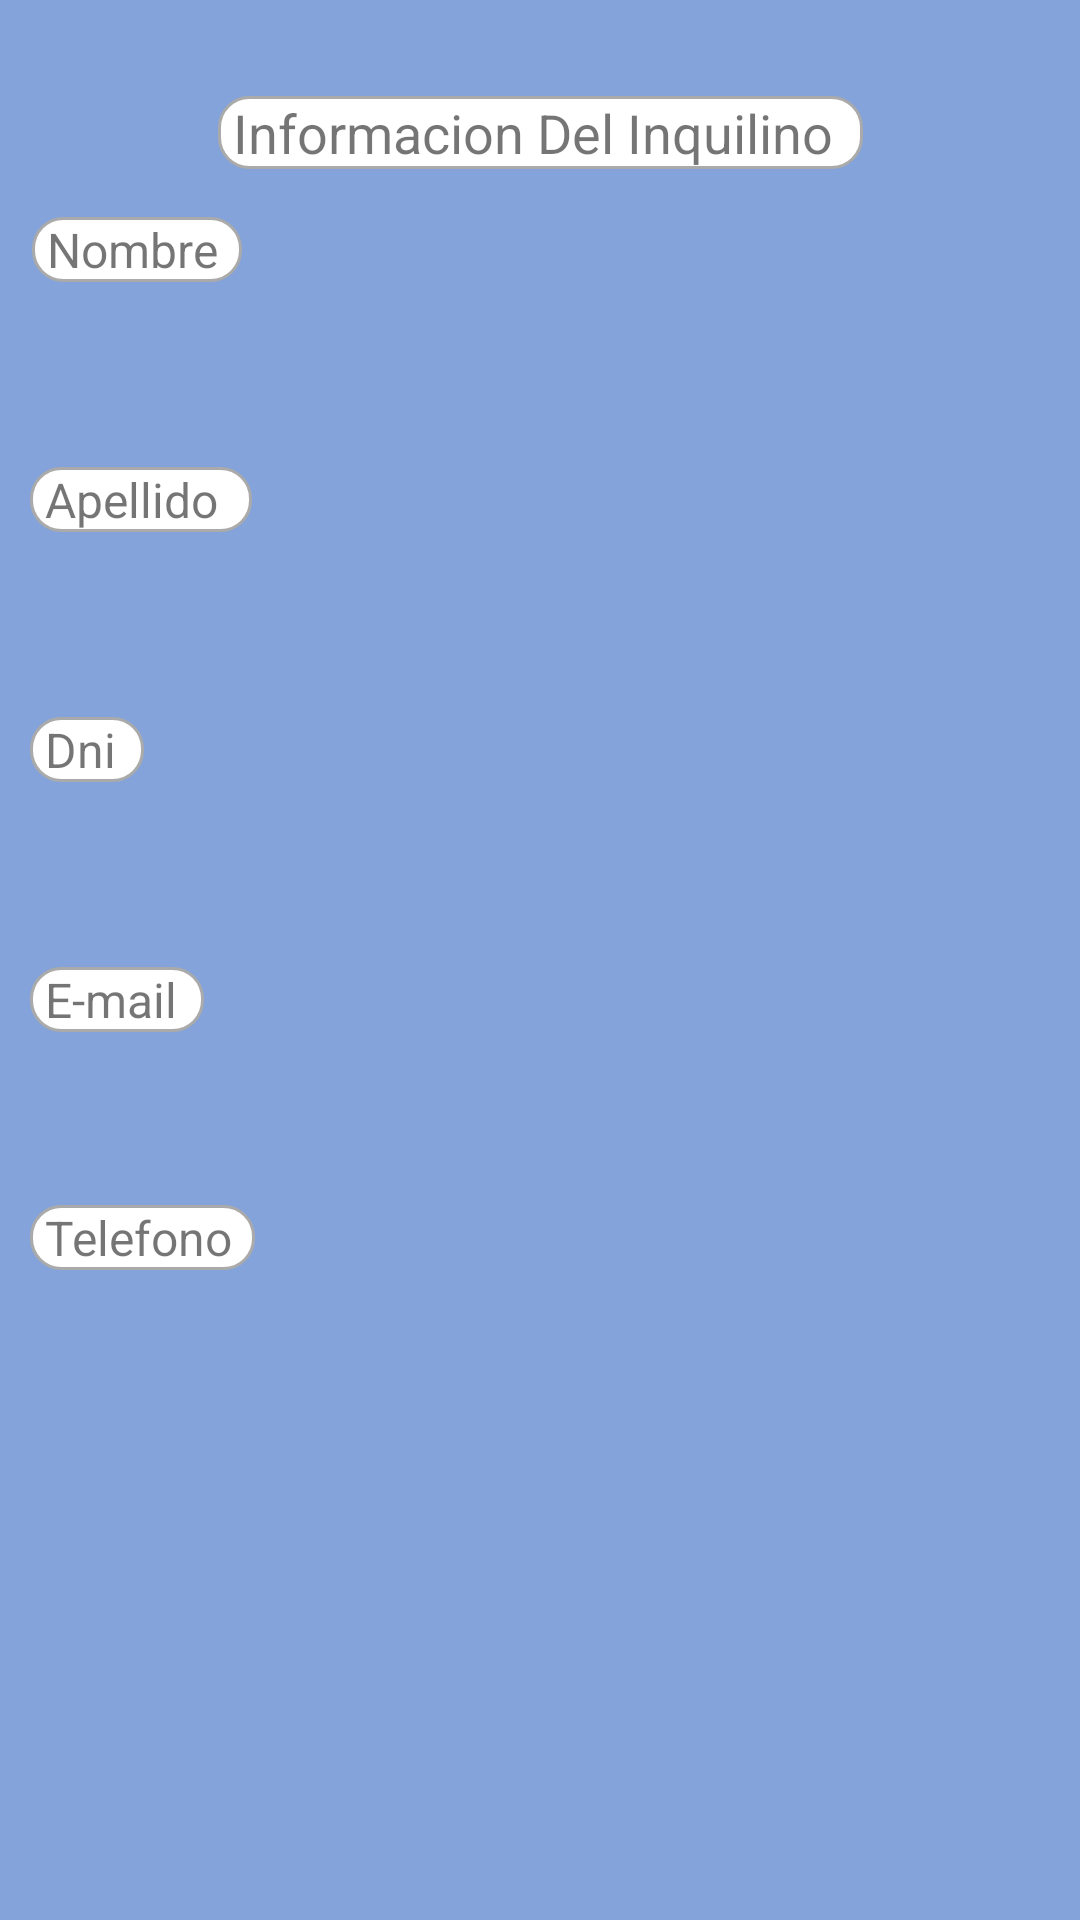

Reconstruct the res/layout file that produces this screen, plus the resources it refers to.
<!-- AndroidManifest.xml: application theme Theme.TpInmuebleLab3 -->
<!-- res/layout/fragment_detalle_inquilino.xml -->
<?xml version="1.0" encoding="utf-8"?>
<androidx.constraintlayout.widget.ConstraintLayout xmlns:android="http://schemas.android.com/apk/res/android"
    xmlns:app="http://schemas.android.com/apk/res-auto"
    xmlns:tools="http://schemas.android.com/tools"
    android:layout_width="match_parent"
    android:layout_height="match_parent"
    tools:context=".ui.inquilino.DetalleInquilinoFragment"
    android:background="#83A3DA">

    <TextView
        android:id="@+id/textView3"
        android:layout_width="215dp"
        android:layout_height="wrap_content"
        android:textSize="18dp"
        android:layout_marginTop="32dp"
        android:text="Informacion Del Inquilino"
        android:background="@drawable/custom_input"
        android:paddingStart="5dp"
        app:layout_constraintEnd_toEndOf="parent"
        app:layout_constraintStart_toStartOf="parent"
        app:layout_constraintTop_toTopOf="parent" />

    <TextView
        android:id="@+id/textView13"
        android:layout_width="70dp"
        android:layout_height="wrap_content"
        android:layout_marginTop="16dp"
        android:layout_marginStart="10dp"
        android:background="@drawable/custom_input"
        android:textSize="16dp"
        android:paddingStart="5dp"
        android:text="Nombre"
        app:layout_constraintEnd_toEndOf="parent"
        app:layout_constraintHorizontal_bias="0.002"
        app:layout_constraintStart_toStartOf="parent"
        app:layout_constraintTop_toBottomOf="@+id/textView3" />

    <TextView
        android:id="@+id/tvNombreInqui"
        android:layout_width="150dp"
        android:layout_height="wrap_content"
        android:layout_marginStart="10dp"
        android:layout_marginTop="16dp"
        android:textSize="16dp"
        android:textColor="@color/white"
        app:layout_constraintEnd_toEndOf="parent"
        app:layout_constraintHorizontal_bias="0.023"
        app:layout_constraintStart_toStartOf="parent"
        app:layout_constraintTop_toBottomOf="@+id/textView13" />

    <TextView
        android:id="@+id/textView17"
        android:layout_width="74dp"
        android:layout_height="wrap_content"
        android:layout_marginTop="24dp"
        android:textSize="16dp"
        android:background="@drawable/custom_input"
        android:paddingStart="5dp"
        android:layout_marginStart="10dp"
        android:text="Apellido"
        app:layout_constraintEnd_toEndOf="parent"
        app:layout_constraintHorizontal_bias="0.0"
        app:layout_constraintStart_toStartOf="parent"
        app:layout_constraintTop_toBottomOf="@+id/tvNombreInqui" />

    <TextView
        android:id="@+id/tvApellidoInqui"
        android:layout_width="150dp"
        android:layout_height="wrap_content"
        android:layout_marginTop="16dp"
        android:textSize="16dp"

        android:textColor="@color/white"
        app:layout_constraintEnd_toEndOf="parent"
        app:layout_constraintHorizontal_bias="0.061"
        app:layout_constraintStart_toStartOf="parent"
        app:layout_constraintTop_toBottomOf="@+id/textView17" />

    <TextView
        android:id="@+id/textView19"
        android:layout_width="38dp"
        android:layout_height="wrap_content"
        android:layout_marginStart="10dp"
        android:layout_marginTop="24dp"
        android:textSize="16dp"
        android:background="@drawable/custom_input"
        android:paddingStart="5dp"
        android:text="Dni"
        app:layout_constraintEnd_toEndOf="parent"
        app:layout_constraintHorizontal_bias="0.0"
        app:layout_constraintStart_toStartOf="parent"
        app:layout_constraintTop_toBottomOf="@+id/tvApellidoInqui" />

    <TextView
        android:id="@+id/tvDniInqui"
        android:layout_width="150dp"
        android:layout_height="wrap_content"
        android:layout_marginTop="16dp"
        android:textSize="16dp"
        android:textColor="@color/white"
        app:layout_constraintEnd_toEndOf="parent"
        app:layout_constraintHorizontal_bias="0.061"
        app:layout_constraintStart_toStartOf="parent"
        app:layout_constraintTop_toBottomOf="@+id/textView19" />

    <TextView
        android:id="@+id/textView21"
        android:layout_width="58dp"
        android:layout_height="wrap_content"
        android:layout_marginTop="24dp"
        android:background="@drawable/custom_input"
        android:layout_marginStart="10dp"
        android:textSize="16dp"
        android:paddingStart="5dp"
        android:text="E-mail"
        app:layout_constraintEnd_toEndOf="parent"
        app:layout_constraintHorizontal_bias="0.0"
        app:layout_constraintStart_toStartOf="parent"
        app:layout_constraintTop_toBottomOf="@+id/tvDniInqui" />

    <TextView
        android:id="@+id/tvMailInqui"
        android:layout_width="150dp"
        android:layout_height="wrap_content"
        android:layout_marginTop="16dp"
        android:textColor="@color/white"

        android:textSize="16dp"
        app:layout_constraintEnd_toEndOf="parent"
        app:layout_constraintHorizontal_bias="0.061"
        app:layout_constraintStart_toStartOf="parent"
        app:layout_constraintTop_toBottomOf="@+id/textView21" />

    <TextView
        android:id="@+id/textView24"
        android:layout_width="75dp"
        android:layout_height="wrap_content"
        android:layout_marginTop="20dp"
        android:background="@drawable/custom_input"
        android:layout_marginStart="10dp"
        android:paddingStart="5dp"
        android:text="Telefono"
        android:textSize="16dp"
        app:layout_constraintEnd_toEndOf="parent"
        app:layout_constraintHorizontal_bias="0.0"
        app:layout_constraintStart_toStartOf="parent"
        app:layout_constraintTop_toBottomOf="@+id/tvMailInqui" />

    <TextView
        android:id="@+id/tvTelefonoInqui"
        android:layout_width="150dp"
        android:layout_height="wrap_content"
        android:layout_marginTop="16dp"
        android:textSize="16dp"
        android:textColor="@color/white"
        app:layout_constraintEnd_toEndOf="parent"
        app:layout_constraintHorizontal_bias="0.061"
        app:layout_constraintStart_toStartOf="parent"
        app:layout_constraintTop_toBottomOf="@+id/textView24" />

</androidx.constraintlayout.widget.ConstraintLayout>
<!-- resources referenced by this layout -->
<resources>
  <!-- drawable custom_input (drawable) -->
  <?xml version="1.0" encoding="utf-8"?>
  <selector xmlns:android="http://schemas.android.com/apk/res/android">
      <item android:state_enabled="true">
          <shape android:shape="rectangle">
              <solid android:color="@color/white"/>
              <corners android:radius="10dp"/>
              <stroke android:color="@android:color/darker_gray" android:width="1dp"/>
          </shape>
      </item>
      <item android:state_enabled="false">
          <shape android:shape="rectangle">
              <solid android:color="@color/white"/>
              <corners android:radius="10dp"/>
              <stroke android:color="@android:color/darker_gray" android:width="1dp"/>
          </shape>
      </item>
  </selector>
  <style name="Theme.TpInmuebleLab3" parent="Theme.MaterialComponents.DayNight.DarkActionBar">
          
          <item name="colorPrimary">@color/purple_500</item>
          <item name="colorPrimaryVariant">@color/purple_700</item>
          <item name="colorOnPrimary">@color/white</item>
          
          <item name="colorSecondary">@color/teal_200</item>
          <item name="colorSecondaryVariant">@color/teal_700</item>
          <item name="colorOnSecondary">@color/black</item>
          
          <item name="android:statusBarColor">?attr/colorPrimaryVariant</item>
          
      </style>
  <!-- not gathered from this repository: default colours our renderer supplied (Android Studio template values) -->
  <color name="purple_500">#FF6200EE</color>
  <color name="purple_700">#FF3700B3</color>
  <color name="teal_200">#FF03DAC5</color>
  <color name="teal_700">#FF018786</color>
  <color name="black">#FF000000</color>
  <color name="white">#FFFFFFFF</color>
</resources>
